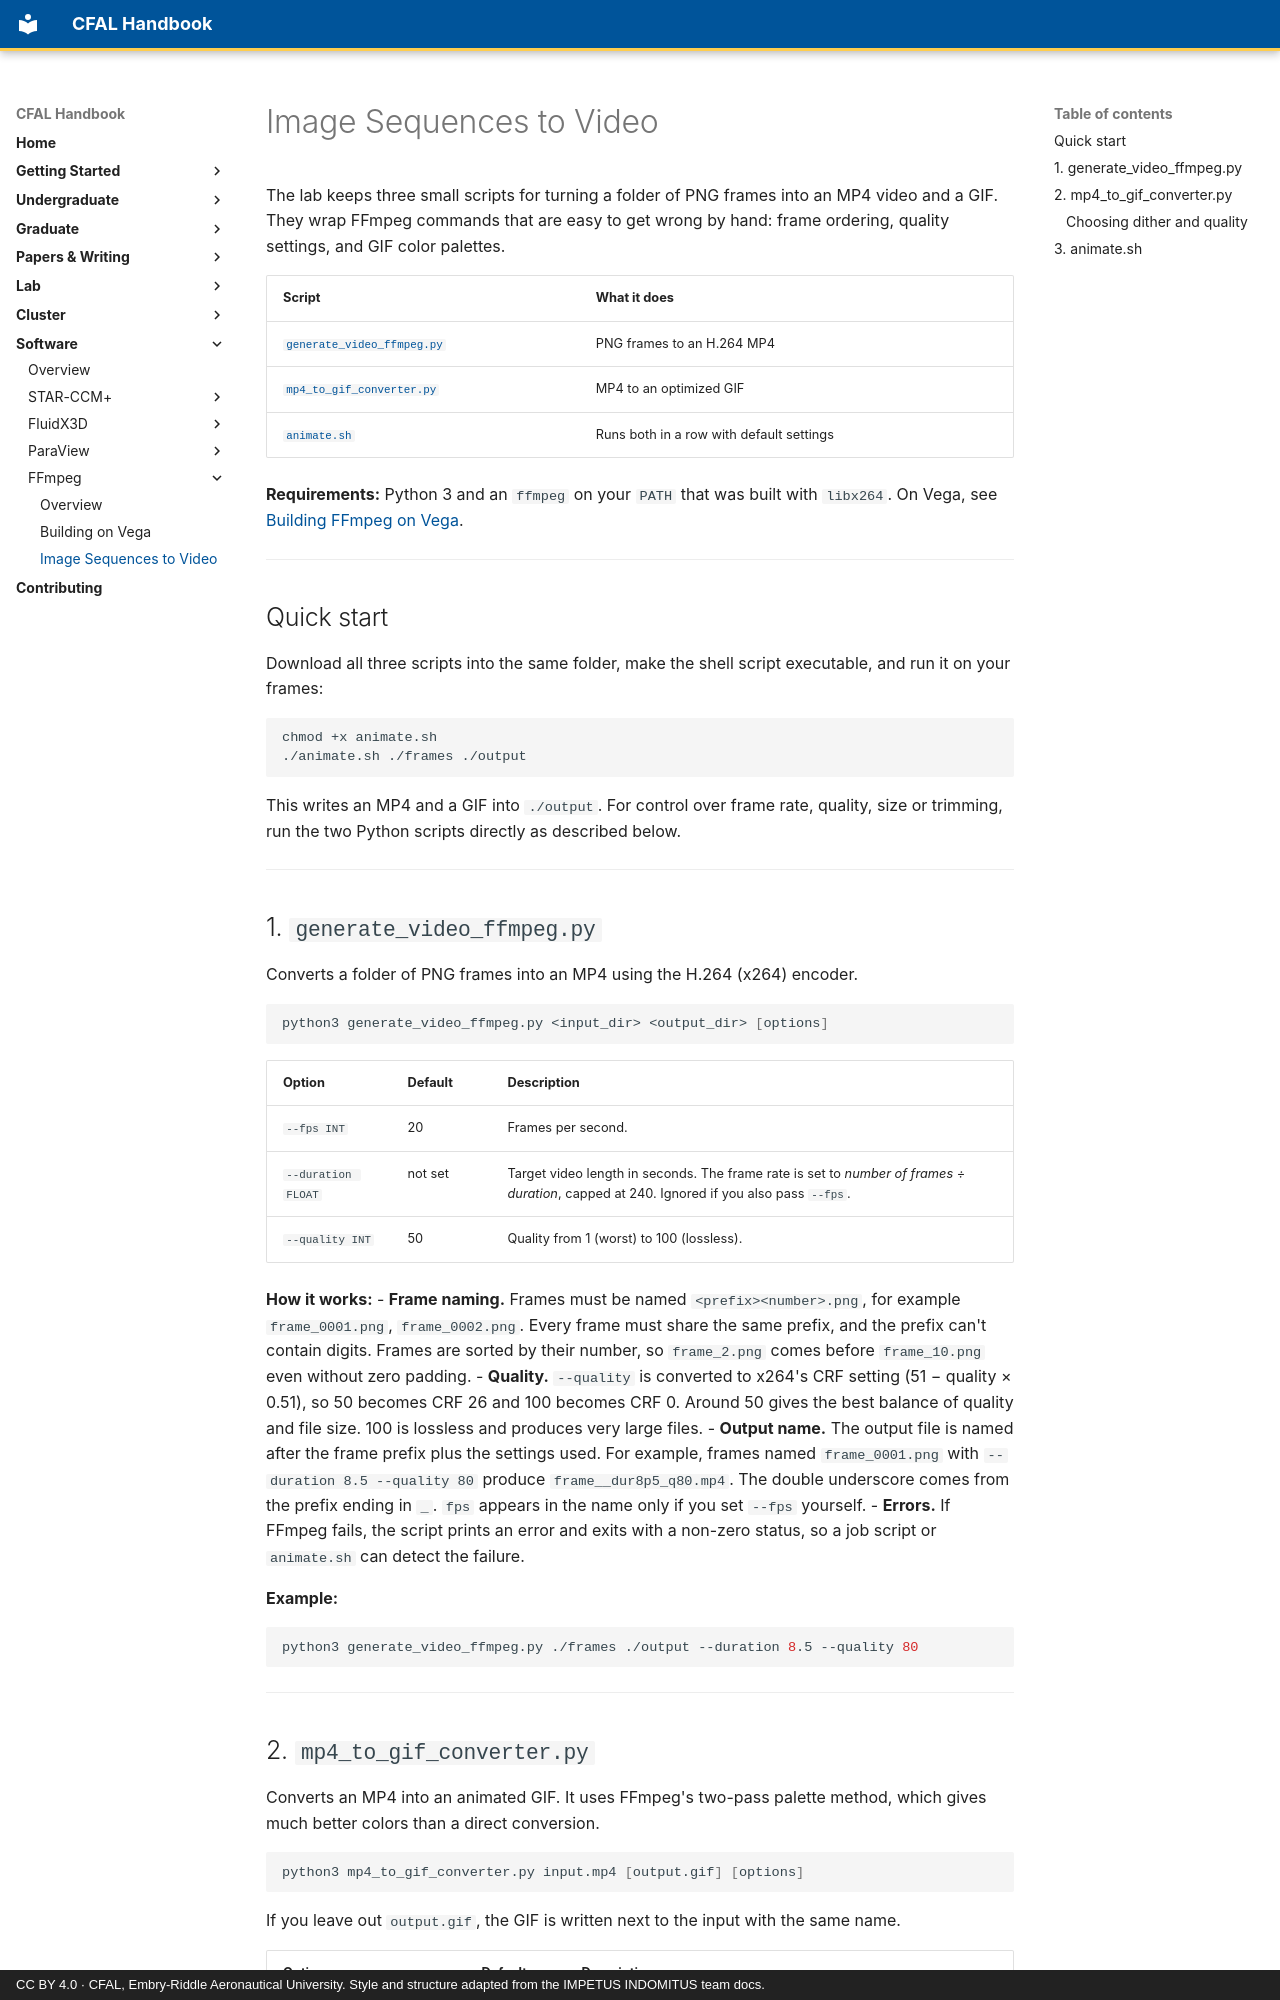

repository: jasiatico/CFAL-Documentation · page: software/ffmpeg/video-scripts/index.html · generator: mkdocs · copyright: CC BY 4.0 · CFAL, Embry-Riddle Aeronautical University. Style and structure adapted from the IMPETUS INDOMITUS team docs.

# Image Sequences to Video

The lab keeps three small scripts for turning a folder of PNG frames into an MP4 video and a GIF. They wrap FFmpeg commands that are easy to get wrong by hand: frame ordering, quality settings, and GIF color palettes.

| Script | What it does |
|--------|--------------|
| [`generate_video_ffmpeg.py`](./scripts/generate_video_ffmpeg.py) | PNG frames to an H.264 MP4 |
| [`mp4_to_gif_converter.py`](./scripts/mp4_to_gif_converter.py) | MP4 to an optimized GIF |
| [`animate.sh`](./scripts/animate.sh) | Runs both in a row with default settings |

**Requirements:** Python 3 and an `ffmpeg` on your `PATH` that was built with `libx264`. On Vega, see [Building FFmpeg on Vega](./vega-compile.md).

---

## Quick start

Download all three scripts into the same folder, make the shell script executable, and run it on your frames:

```bash
chmod +x animate.sh
./animate.sh ./frames ./output
```

This writes an MP4 and a GIF into `./output`. For control over frame rate, quality, size or trimming, run the two Python scripts directly as described below.

---

## 1. `generate_video_ffmpeg.py`

Converts a folder of PNG frames into an MP4 using the H.264 (x264) encoder.

```bash
python3 generate_video_ffmpeg.py <input_dir> <output_dir> [options]
```

| Option | Default | Description |
|--------|---------|-------------|
| `--fps INT` | 20 | Frames per second. |
| `--duration FLOAT` | not set | Target video length in seconds. The frame rate is set to *number of frames ÷ duration*, capped at 240. Ignored if you also pass `--fps`. |
| `--quality INT` | 50 | Quality from 1 (worst) to 100 (lossless). |

**How it works:**
- **Frame naming.** Frames must be named `<prefix><number>.png`, for example `frame_0001.png`, `frame_0002.png`. Every frame must share the same prefix, and the prefix can't contain digits. Frames are sorted by their number, so `frame_2.png` comes before `frame_10.png` even without zero padding.
- **Quality.** `--quality` is converted to x264's CRF setting (51 − quality × 0.51), so 50 becomes CRF 26 and 100 becomes CRF 0. Around 50 gives the best balance of quality and file size. 100 is lossless and produces very large files.
- **Output name.** The output file is named after the frame prefix plus the settings used. For example, frames named `frame_0001.png` with `--duration 8.5 --quality 80` produce `frame__dur8p5_q80.mp4`. The double underscore comes from the prefix ending in `_`. `fps` appears in the name only if you set `--fps` yourself.
- **Errors.** If FFmpeg fails, the script prints an error and exits with a non-zero status, so a job script or `animate.sh` can detect the failure.

**Example:**

```bash
python3 generate_video_ffmpeg.py ./frames ./output --duration 8.5 --quality 80
```

---
